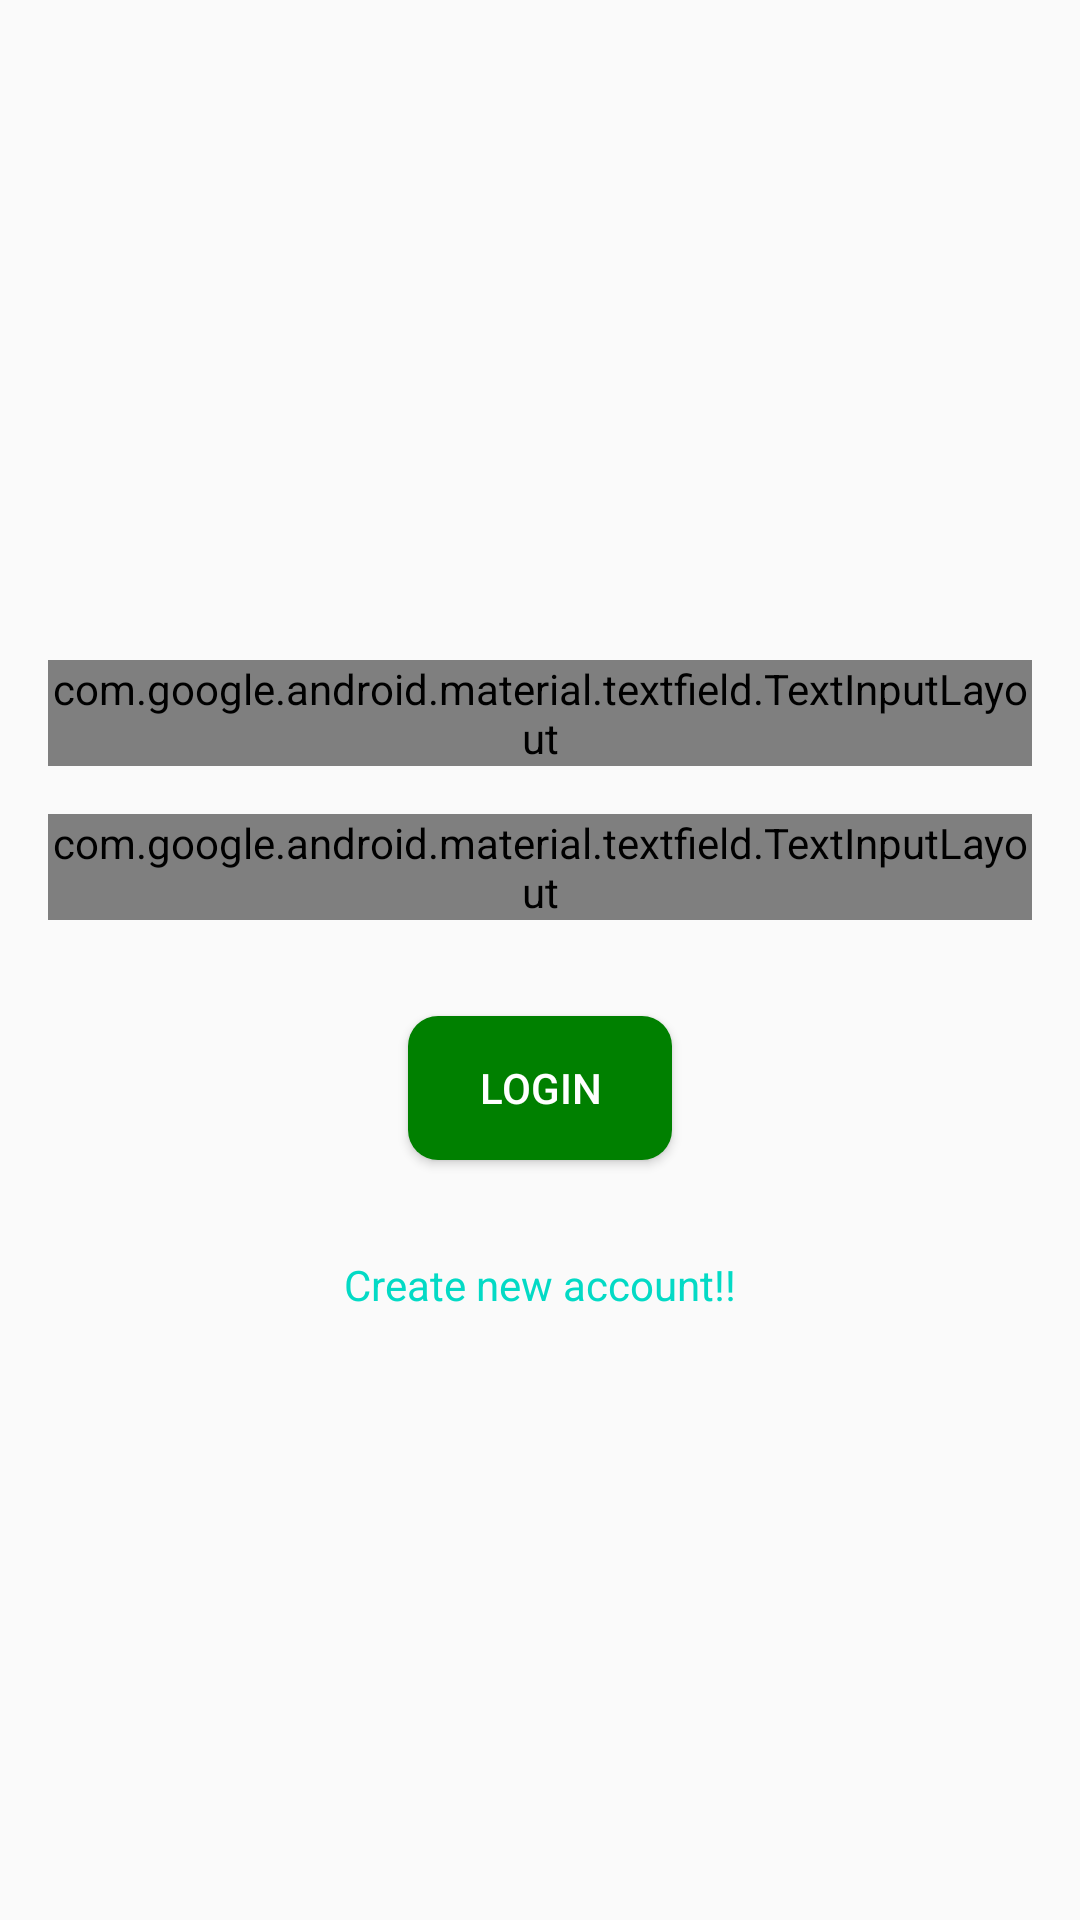

Android layout source for this screen:
<!-- AndroidManifest.xml: application theme AppTheme -->
<!-- res/layout/activity_admin_login.xml -->
<?xml version="1.0" encoding="utf-8"?>
<RelativeLayout android:id="@+id/root_layout"
    android:layout_width="match_parent"
    android:layout_height="match_parent"
    tools:context=".ui.AdminLogin"
    xmlns:android="http://schemas.android.com/apk/res/android"
    xmlns:tools="http://schemas.android.com/tools"
    xmlns:app="http://schemas.android.com/apk/res-auto">

<com.google.android.material.textfield.TextInputLayout
    android:id="@+id/textFieldPassword"
    android:layout_below="@+id/textFieldEmail"
    style="@style/Widget.MaterialComponents.TextInputLayout.OutlinedBox"
    android:layout_width="match_parent"
    android:layout_height="wrap_content"
    android:hint="Password"
    android:layout_marginTop="16dp"
    android:layout_marginLeft="16dp"
    android:layout_marginRight="16dp"
    android:textColorHint="@color/colorAccent"
    app:boxStrokeColor="@color/colorAccent"
    app:errorEnabled="true"
    app:passwordToggleEnabled="true"
    >

    <com.google.android.material.textfield.TextInputEditText
        android:id="@+id/edt_password_admin"
        android:layout_width="match_parent"
        android:layout_height="wrap_content"
        android:inputType="textPassword" />
</com.google.android.material.textfield.TextInputLayout>


<com.google.android.material.textfield.TextInputLayout
android:id="@+id/textFieldEmail"
android:layout_marginTop="220dp"
android:layout_marginLeft="16dp"
android:layout_marginRight="16dp"
style="@style/Widget.MaterialComponents.TextInputLayout.OutlinedBox"
android:layout_width="match_parent"
android:layout_height="wrap_content"
android:hint="Email"
android:textColorHint="@color/colorAccent"
app:boxStrokeColor="@color/colorAccent"
app:errorEnabled="true"
    >

<com.google.android.material.textfield.TextInputEditText
    android:id="@+id/edt_email_admin"
    android:layout_width="match_parent"
    android:layout_height="wrap_content"
    android:inputType="textEmailAddress"
    android:text=""/>
</com.google.android.material.textfield.TextInputLayout>

<Button
android:id="@+id/btn_login"
android:layout_width="wrap_content"
android:layout_height="wrap_content"
android:layout_marginTop="32dp"
android:elevation="12dp"
    android:background="@drawable/round_button"
    android:textColor="#fff"
android:text="login"
android:layout_below="@+id/textFieldPassword"
android:layout_centerHorizontal="true"
    />

<TextView
android:layout_marginTop="32dp"
android:id="@+id/registration_activity_bypass"
android:layout_width="wrap_content"
android:layout_height="wrap_content"
android:text="Create new account!!"
android:layout_below="@+id/btn_login"
android:layout_centerHorizontal="true"
android:textColor="@color/colorAccent"/>

    </RelativeLayout>
<!-- resources referenced by this layout -->
<resources>
  <!-- drawable round_button (drawable) -->
  <?xml version="1.0" encoding="utf-8"?>
  <shape xmlns:android="http://schemas.android.com/apk/res/android"
      android:shape="rectangle" android:padding="10dp">
      
      <solid android:color="#008000"/>
      <corners android:radius="10dp"/>
  </shape>
  <style name="AppTheme" parent="Theme.AppCompat.Light">
          
          <item name="colorPrimary">@color/colorPrimary</item>
          <item name="colorPrimaryDark">@color/colorPrimaryDark</item>
          <item name="colorAccent">@color/colorAccent</item>
      </style>
  <!-- not gathered from this repository: default colours our renderer supplied (Android Studio template values) -->
  <color name="colorPrimary">#FF6200EE</color>
  <color name="colorPrimaryDark">#FF3700B3</color>
  <color name="colorAccent">#FF03DAC5</color>
</resources>
